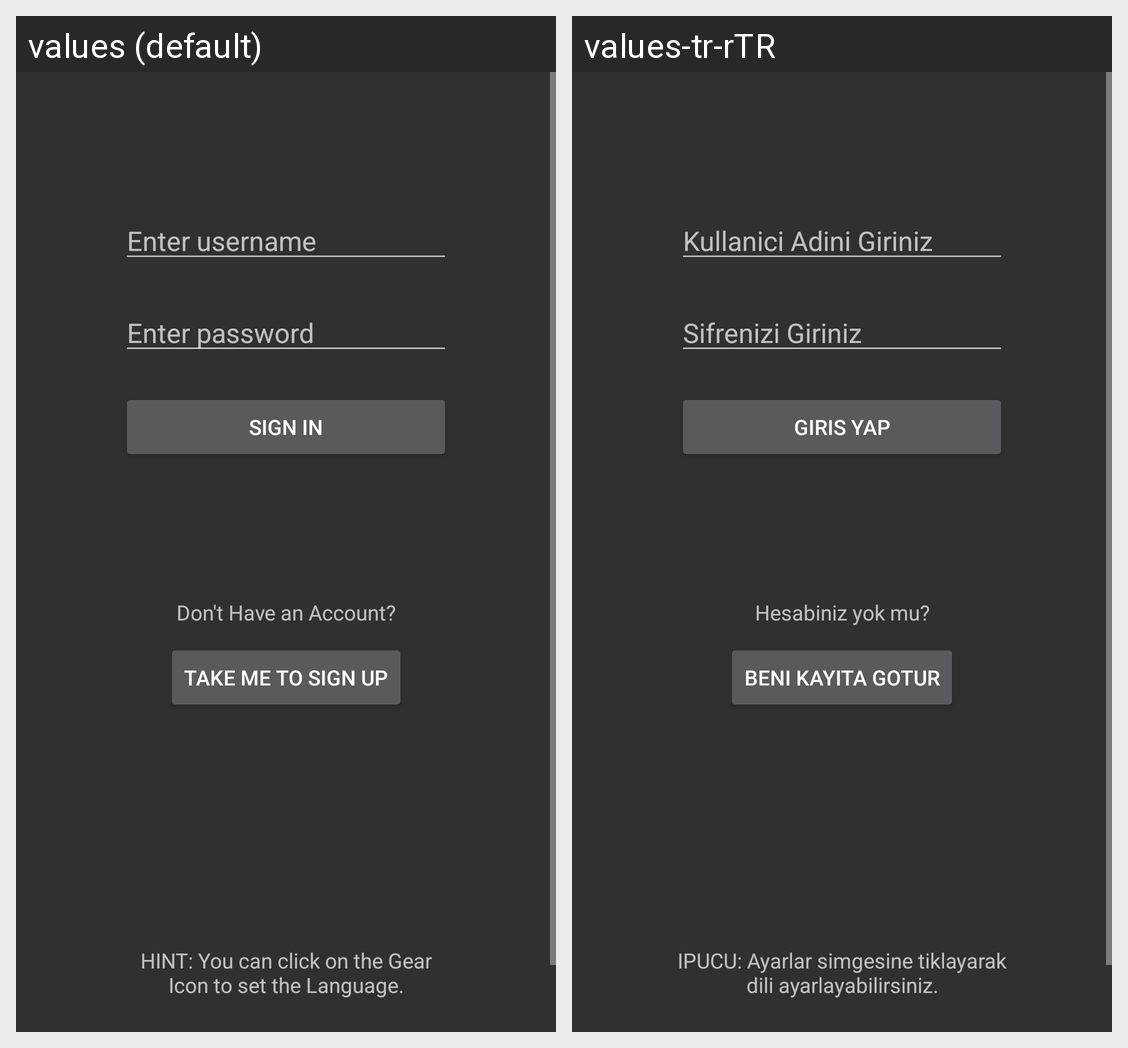

Here is an Android app screen in its default locale and in the app's own translations. Write out the translated-string differences for the strings that appear on this screen.
Android screen res/layout/sign_in_fragment.xml rendered under 2 locales, left to right: values (default), values-tr-rTR. Device: Nexus 5 (rendered at 1080×1920; each locale shown at half size, 540×960, under a caption strip naming it); theme AppTheme.
Strings drawn on this screen, with the default value and each locale's value (text and hints the layout hard-codes, and strings that could not be matched under every locale, appear in the picture but are not listed):

username_hint
  values: Enter username
  values-tr-rTR: Kullanici Adini Giriniz

password_hint
  values: Enter password
  values-tr-rTR: Sifrenizi Giriniz

sign_in_button_text
  values: SIGN IN
  values-tr-rTR: GIRIS YAP

account_off
  values: Don't Have an Account?
  values-tr-rTR: Hesabiniz yok mu?

direct_me_to_su
  values: Take me to Sign Up
  values-tr-rTR: Beni Kayita Gotur

inform_gear
  values: HINT: You can click on the Gear Icon to set the Language.
  values-tr-rTR: IPUCU: Ayarlar simgesine tiklayarak dili ayarlayabilirsiniz.
